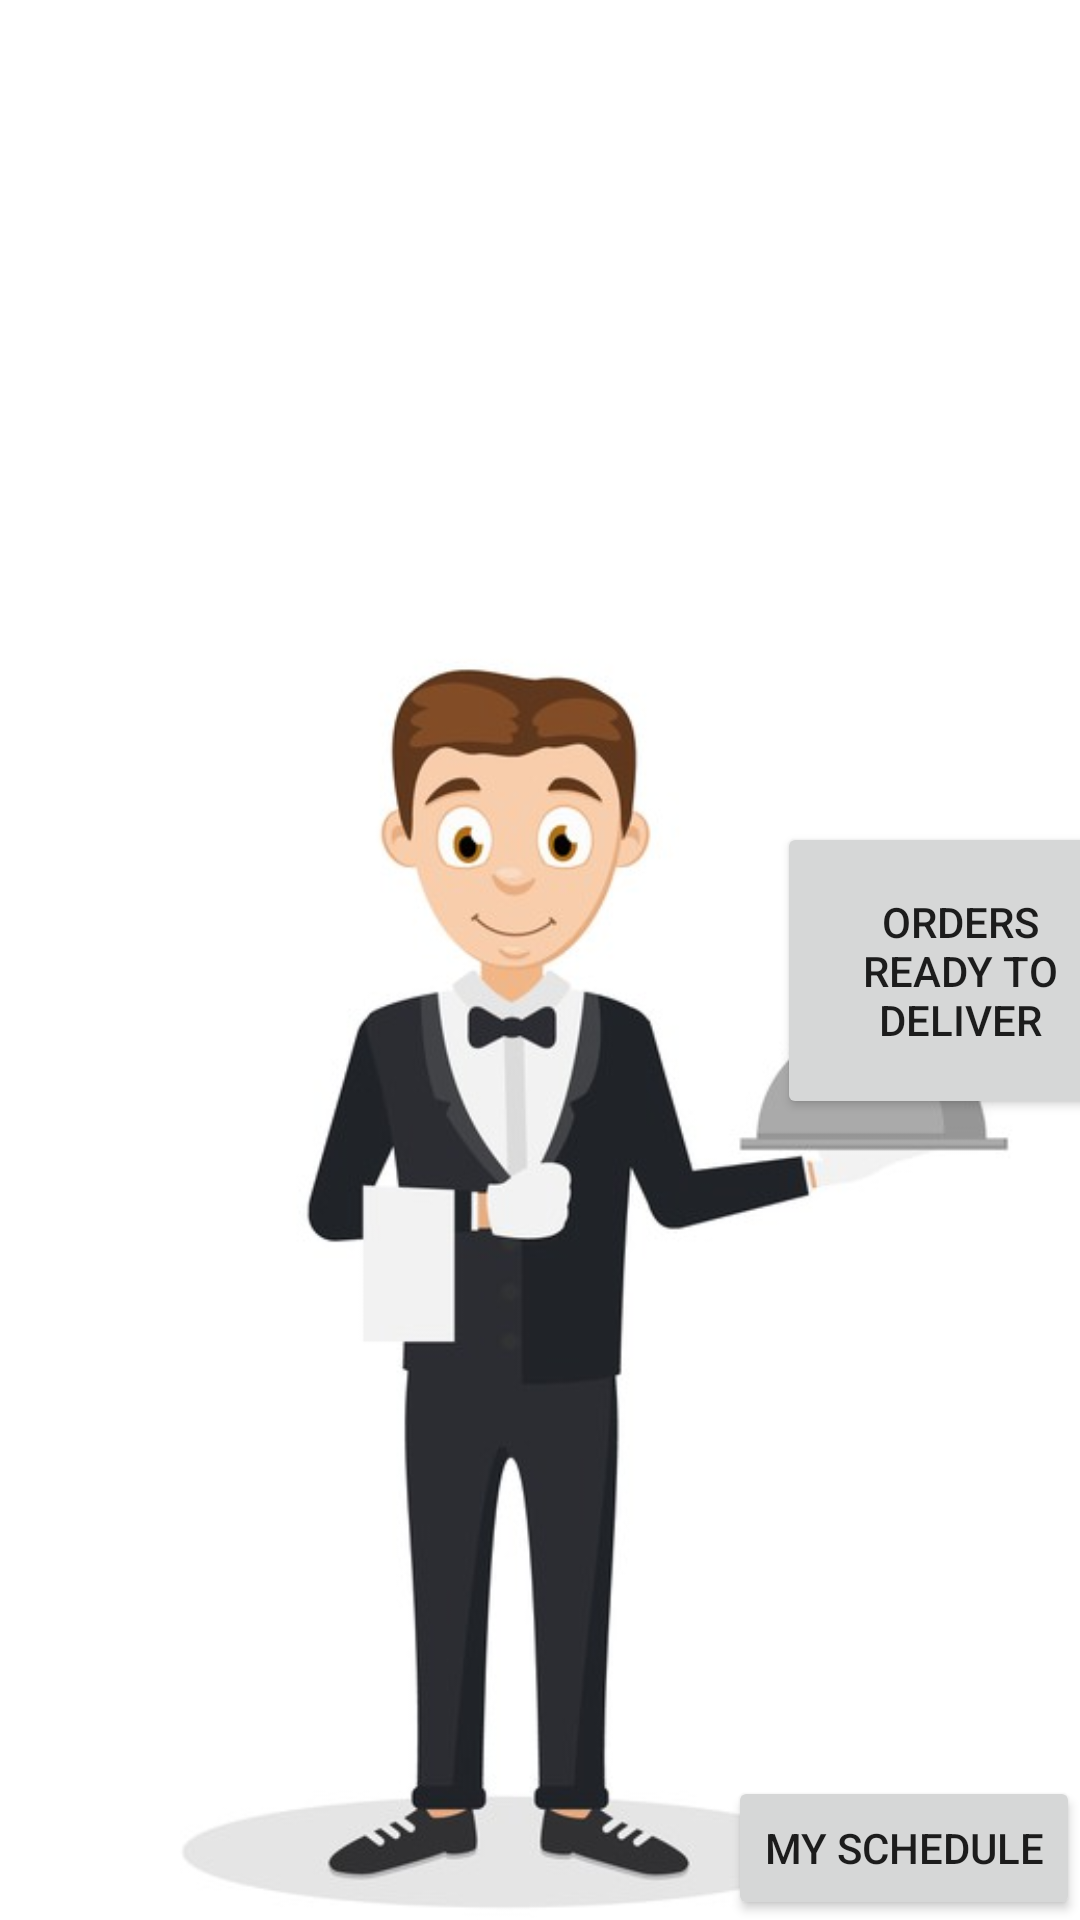

Layout XML and referenced resources for this Android screen:
<!-- AndroidManifest.xml: application theme Theme.WHY_W9 -->
<!-- res/layout/waiter_home.xml -->
<?xml version="1.0" encoding="utf-8"?>
<androidx.constraintlayout.widget.ConstraintLayout xmlns:android="http://schemas.android.com/apk/res/android"
    xmlns:app="http://schemas.android.com/apk/res-auto"
    xmlns:tools="http://schemas.android.com/tools"
    android:layout_width="match_parent"
    android:layout_height="match_parent"
    android:visibility="visible">

    <TextView
        android:id="@+id/textView6"
        android:layout_width="wrap_content"
        android:layout_height="wrap_content"
        android:layout_marginStart="39dp"
        android:layout_marginTop="21dp"
        android:layout_marginEnd="40dp"
        android:layout_marginBottom="657dp"
        android:text="Waiter Home Page"
        android:textColor="#59610EE6"
        android:textSize="40sp"
        android:visibility="visible"
        app:layout_constraintBottom_toBottomOf="parent"
        app:layout_constraintEnd_toEndOf="parent"
        app:layout_constraintStart_toStartOf="parent"
        app:layout_constraintTop_toTopOf="parent" />

    <Button
        android:id="@+id/BTableStatusWaiter"
        android:layout_width="wrap_content"
        android:layout_height="wrap_content"
        android:layout_marginStart="39dp"
        android:layout_marginTop="202dp"
        android:layout_marginEnd="231dp"
        android:layout_marginBottom="481dp"
        android:onClick="onButtonClick"
        android:text="Table Status"
        android:visibility="visible"
        app:layout_constraintBottom_toBottomOf="parent"
        app:layout_constraintEnd_toEndOf="parent"
        app:layout_constraintStart_toStartOf="parent"
        app:layout_constraintTop_toTopOf="parent" />

    <Button
        android:id="@+id/BWaiterClocking"
        android:layout_width="wrap_content"
        android:layout_height="wrap_content"
        android:layout_marginStart="40dp"
        android:layout_marginTop="115dp"
        android:layout_marginEnd="231dp"
        android:layout_marginBottom="568dp"
        android:onClick="onButtonClick"
        android:text="Clock In/out"
        android:visibility="visible"
        app:layout_constraintBottom_toBottomOf="parent"
        app:layout_constraintEnd_toEndOf="parent"
        app:layout_constraintStart_toStartOf="parent"
        app:layout_constraintTop_toTopOf="parent" />

    <ImageView
        android:id="@+id/imageView3"
        android:layout_width="434dp"
        android:layout_height="474dp"
        android:layout_marginStart="16dp"
        android:layout_marginTop="211dp"
        app:layout_constraintBottom_toBottomOf="parent"
        app:layout_constraintEnd_toEndOf="parent"
        app:layout_constraintStart_toStartOf="parent"
        app:layout_constraintTop_toTopOf="parent"
        app:srcCompat="@drawable/waiter_man_suit_holding_tray_white_background_269543_142" />

    <Button
        android:id="@+id/BOrdersListWaiter"
        android:layout_width="wrap_content"
        android:layout_height="wrap_content"
        android:layout_marginStart="239dp"
        android:layout_marginTop="115dp"
        android:layout_marginEnd="43dp"
        android:layout_marginBottom="568dp"
        android:onClick="onButtonClick"
        android:text="Orders List"
        android:visibility="visible"
        app:layout_constraintBottom_toBottomOf="parent"
        app:layout_constraintEnd_toEndOf="parent"
        app:layout_constraintStart_toStartOf="parent"
        app:layout_constraintTop_toTopOf="parent" />

    <Button
        android:id="@+id/BMenuWaiter"
        android:layout_width="wrap_content"
        android:layout_height="wrap_content"
        android:layout_marginStart="241dp"
        android:layout_marginTop="202dp"
        android:layout_marginEnd="52dp"
        android:layout_marginBottom="481dp"
        android:onClick="onButtonClick"
        android:text="View Menu"
        android:visibility="visible"
        app:layout_constraintBottom_toBottomOf="parent"
        app:layout_constraintEnd_toEndOf="parent"
        app:layout_constraintStart_toStartOf="parent"
        app:layout_constraintTop_toTopOf="parent" />

    <Button
        android:id="@+id/bSignOut"
        android:layout_width="wrap_content"
        android:layout_height="wrap_content"
        android:layout_marginStart="14dp"
        android:layout_marginTop="669dp"
        android:layout_marginEnd="304dp"
        android:layout_marginBottom="14dp"
        android:onClick="onButtonClick"
        android:text="Sign Out"
        app:layout_constraintBottom_toBottomOf="parent"
        app:layout_constraintEnd_toEndOf="parent"
        app:layout_constraintStart_toStartOf="parent"
        app:layout_constraintTop_toTopOf="parent" />

    <Button
        android:id="@+id/BWaiterOrdersToDeliver"
        android:layout_width="122dp"
        android:layout_height="99dp"
        android:layout_marginStart="259dp"
        android:layout_marginTop="274dp"
        android:onClick="onButtonClick"
        android:text="Orders Ready to Deliver"
        app:layout_constraintStart_toStartOf="parent"
        app:layout_constraintTop_toTopOf="parent" />

    <Button
        android:id="@+id/myScheduleWaiter"
        android:layout_width="wrap_content"
        android:layout_height="wrap_content"
        android:onClick="onButtonClick"
        android:text="My Schedule"
        app:layout_constraintBottom_toBottomOf="parent"
        app:layout_constraintEnd_toEndOf="parent" />
</androidx.constraintlayout.widget.ConstraintLayout>
<!-- resources referenced by this layout -->
<resources>
  <!-- drawable waiter_man_suit_holding_tray_white_background_269543_142: jpg bitmap (drawable, 29072 bytes) -->
  <style name="Theme.WHY_W9" parent="Theme.MaterialComponents.DayNight.DarkActionBar">
          
          <item name="colorPrimary">@color/purple_500</item>
          <item name="colorPrimaryVariant">@color/purple_700</item>
          <item name="colorOnPrimary">@color/white</item>
          
          <item name="colorSecondary">@color/teal_200</item>
          <item name="colorSecondaryVariant">@color/teal_700</item>
          <item name="colorOnSecondary">@color/black</item>
          
          <item name="android:statusBarColor" tools:targetApi="l">?attr/colorPrimaryVariant</item>
          
      </style>
  <!-- not gathered from this repository: default colours our renderer supplied (Android Studio template values) -->
  <color name="purple_500">#FF6200EE</color>
  <color name="purple_700">#FF3700B3</color>
  <color name="teal_200">#FF03DAC5</color>
  <color name="teal_700">#FF018786</color>
  <color name="black">#FF000000</color>
  <color name="white">#FFFFFFFF</color>
</resources>
